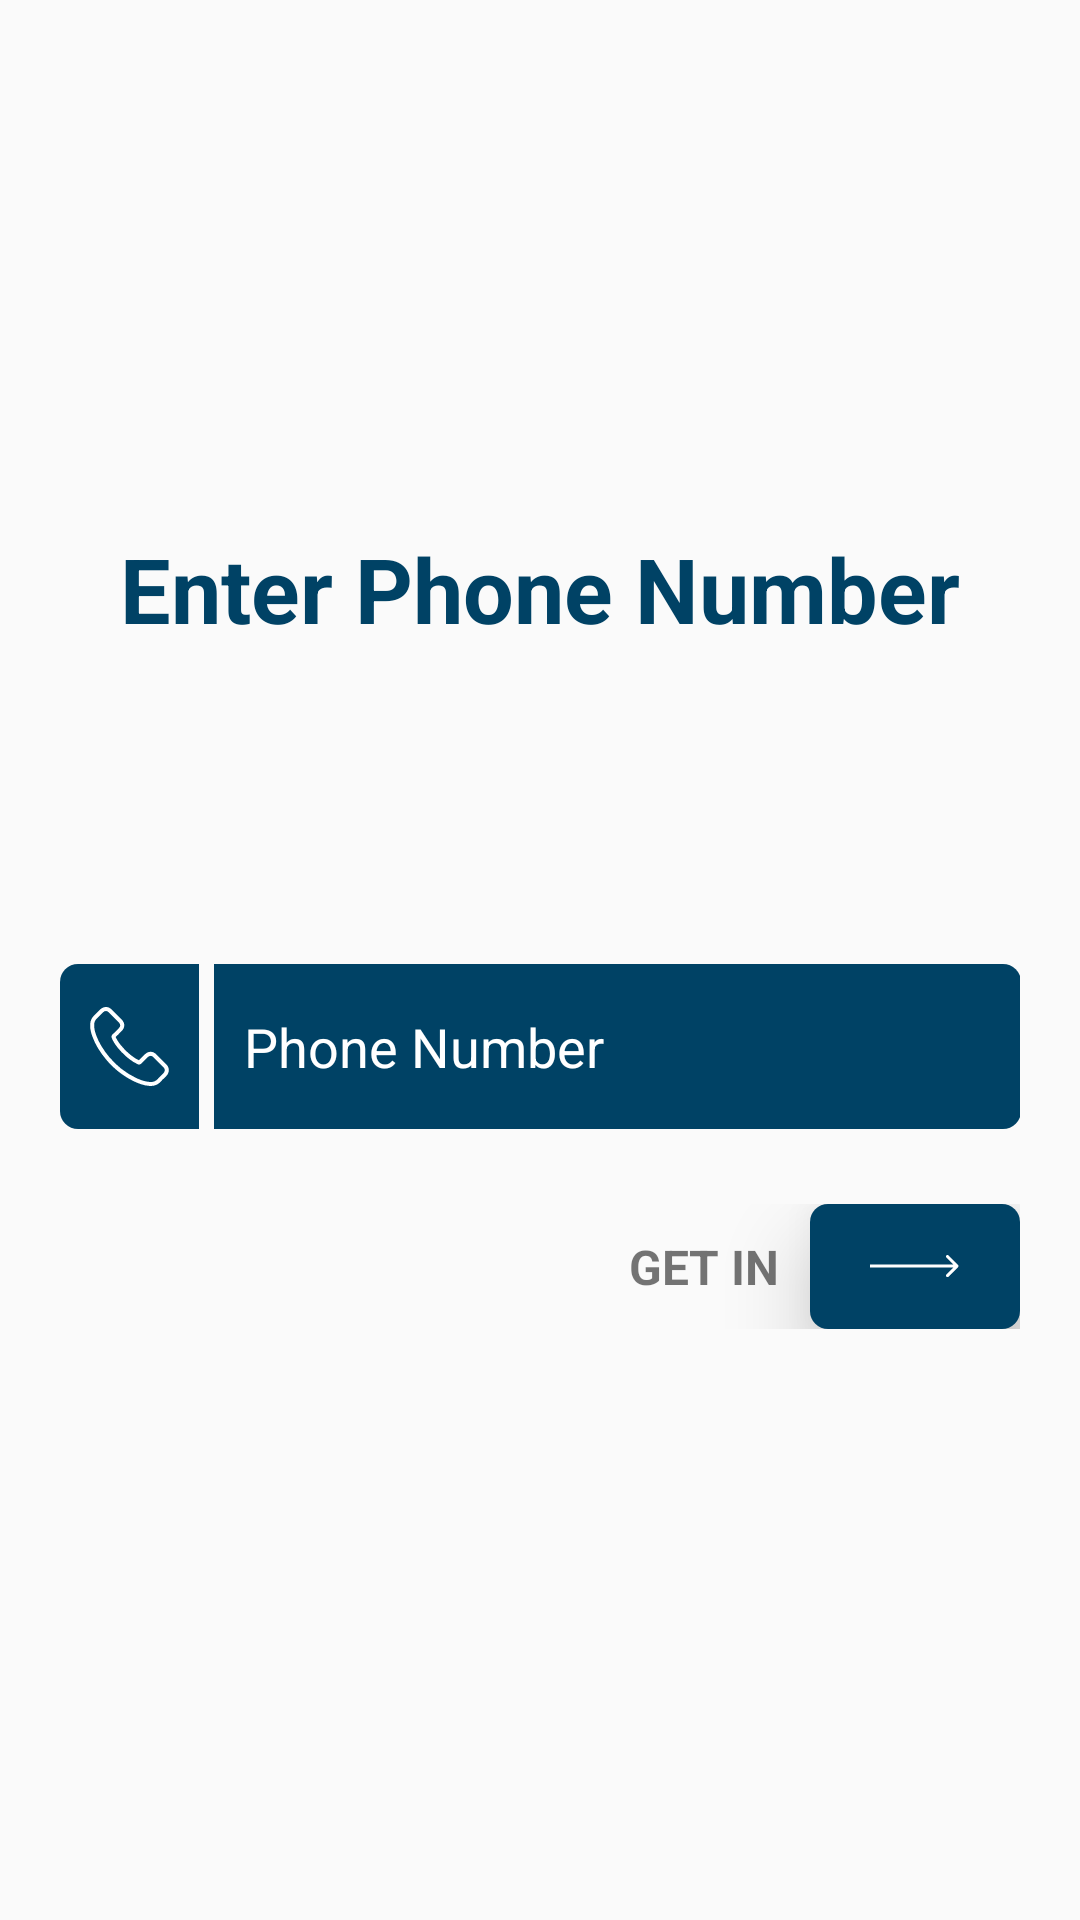

Here is an Android app screen rendered from its layout file. Give the layout XML and the strings, colors and styles it references.
<!-- AndroidManifest.xml: application theme AppTheme -->
<!-- res/layout/activity_sign_in.xml -->
<?xml version="1.0" encoding="utf-8"?>
<androidx.constraintlayout.widget.ConstraintLayout xmlns:android="http://schemas.android.com/apk/res/android"
    xmlns:app="http://schemas.android.com/apk/res-auto"
    xmlns:tools="http://schemas.android.com/tools"
    android:layout_width="match_parent"
    android:layout_height="match_parent"
    tools:context=".PhoneLoginActivity">
    <LinearLayout
        android:layout_width="match_parent"
        android:layout_height="wrap_content"
        android:orientation="vertical"
        app:layout_constraintBottom_toBottomOf="parent"
        app:layout_constraintHorizontal_bias="1.0"
        app:layout_constraintLeft_toLeftOf="parent"
        app:layout_constraintRight_toRightOf="parent"
        app:layout_constraintTop_toTopOf="parent"
        app:layout_constraintVertical_bias="0.377">






































        <TextView
            android:layout_width="wrap_content"
            android:layout_height="wrap_content"
            android:text="Add Photo"
            android:layout_marginBottom="50dp"
            android:layout_gravity="center_horizontal"
            android:visibility="invisible"/>

        <TextView
            android:layout_width="wrap_content"
            android:layout_height="wrap_content"
            android:text="Enter Phone Number"
            android:textSize="30sp"
            android:textStyle="bold"
            android:textColor="@color/colorAccent"
            android:layout_gravity="center_horizontal"
            android:layout_marginBottom="100dp"/>

        <LinearLayout
            android:layout_width="match_parent"
            android:layout_height="55dp"
            android:orientation="horizontal"
            android:weightSum="5"
            android:layout_marginStart="20dp"
            android:layout_marginEnd="20dp"
            android:layout_marginTop="5dp"
            android:layout_marginBottom="5dp">
            <ImageView
                android:layout_width="match_parent"
                android:layout_height="match_parent"
                android:layout_weight="4.2"
                android:background="@drawable/bg_icon_left"
                android:layout_marginEnd="5dp"
                android:src="@drawable/ic_telephone"
                android:padding="10dp"/>
            <EditText
                android:id="@+id/phone_nnumber_input"
                android:layout_width="match_parent"
                android:layout_height="match_parent"
                android:hint="Phone Number"
                android:textColorHint="@android:color/white"
                android:textColor="@android:color/white"
                android:inputType="phone"
                android:layout_weight="0.8"
                android:background="@drawable/bg_edittext_right"
                android:padding="10dp"/>
        </LinearLayout>
        <LinearLayout
            android:layout_width="wrap_content"
            android:layout_height="wrap_content"
            android:orientation="horizontal"
            android:layout_gravity="end"
            android:padding="20dp">
            <TextView
                android:layout_width="match_parent"
                android:layout_height="wrap_content"
                android:text="GET IN"
                android:textSize="16sp"
                android:textStyle="bold"
                android:layout_gravity="center"
                android:padding="10dp"/>
            <ImageButton
                android:id="@+id/send_ver_code_button"
                android:layout_width="match_parent"
                android:layout_height="match_parent"
                android:background="@drawable/bg_btn_rounded"
                android:src="@drawable/ic_arrowrightsvg"
                android:padding="20dp"
                android:elevation="20dp"/>
        </LinearLayout>
    </LinearLayout>




















</androidx.constraintlayout.widget.ConstraintLayout>
<!-- resources referenced by this layout -->
<resources>
  <color name="colorAccent">#004265</color>
  <!-- drawable bg_btn_rounded (drawable) -->
  <?xml version="1.0" encoding="utf-8"?>
  <shape xmlns:android="http://schemas.android.com/apk/res/android"
      android:shape="rectangle">
  
      
      <solid
          android:color="@color/colorAccent">
      </solid>
  
      
      <padding
          android:left="5dp"
          android:top="5dp"
          android:right="5dp"
          android:bottom="5dp">
      </padding>
  
      
      <corners
          android:radius="6dp">
      </corners>
  
  </shape>
  <!-- drawable bg_edittext_right (drawable) -->
  <?xml version="1.0" encoding="utf-8"?>
  <shape xmlns:android="http://schemas.android.com/apk/res/android"
      android:shape="rectangle">
  
      
      <solid
          android:color="@color/colorAccent">
      </solid>
  
      
      <padding
          android:left="5dp"
          android:top="5dp"
          android:right="5dp"
          android:bottom="5dp">
      </padding>
  
      
      <corners
          android:bottomLeftRadius="0dp"
          android:bottomRightRadius="6dp"
          android:topLeftRadius="0dp"
          android:topRightRadius="6dp">
      </corners>
  
  </shape>
  <!-- drawable bg_icon_left (drawable) -->
  <?xml version="1.0" encoding="utf-8"?>
  <shape xmlns:android="http://schemas.android.com/apk/res/android"
      android:shape="rectangle">
  
      
      <solid
          android:color="@color/colorAccent">
      </solid>
  
      
      <padding
          android:left="5dp"
          android:top="5dp"
          android:right="5dp"
          android:bottom="5dp">
      </padding>
  
      
      <corners
          android:bottomLeftRadius="6dp"
          android:bottomRightRadius="0dp"
          android:topLeftRadius="6dp"
          android:topRightRadius="0dp">
      </corners>
  
  </shape>
  <!-- drawable ic_arrowrightsvg (drawable) -->
  <vector xmlns:android="http://schemas.android.com/apk/res/android"
      android:width="30dp"
      android:height="9dp"
      android:viewportWidth="30"
      android:viewportHeight="9">
    <path
        android:pathData="M29.3539,4.709C29.549,4.5138 29.5487,4.1972 29.3533,4.0019L26.1685,0.82C25.9731,0.6248 25.6565,0.6248 25.4614,0.82C25.2663,1.0153 25.2665,1.3319 25.462,1.5271L28.2929,4.3555L25.4668,7.1838C25.2717,7.3791 25.2719,7.6957 25.4674,7.8909C25.6628,8.0862 25.9794,8.0862 26.1745,7.8909L29.3539,4.709ZM0.0004,4.8555L29.0004,4.8555L28.9996,3.8555L-0.0004,3.8555L0.0004,4.8555Z"
        android:fillColor="#ffffff"/>
  </vector>
  <style name="AppTheme" parent="Theme.AppCompat.Light.NoActionBar">
          
          <item name="colorPrimary">@color/colorPrimary</item>
          <item name="colorPrimaryDark">@color/colorPrimaryDark</item>
          <item name="colorAccent">@color/colorAccent</item>
      </style>
  <color name="colorPrimary">#004265</color>
  <color name="colorPrimaryDark">#004265</color>
</resources>
